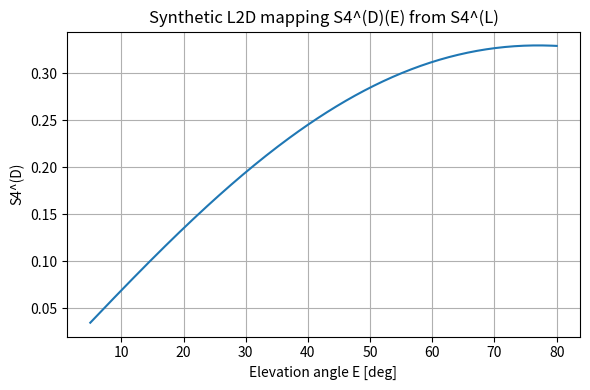

Here is the Python script that generated this plot:
import numpy as np
import matplotlib.pyplot as plt

def main():
    S4_L = 0.4
    Edeg = np.linspace(5, 80, 200)
    E    = np.deg2rad(Edeg)

    lambda_D = 0.19
    lambda_L = 0.19
    A_D = 1.0
    A_L = 1.0

    dp_over_dl = np.sin(E)
    Hpsi       = 0.8 + 0.2 * np.cos(E)
    Ne_ratio   = np.ones_like(E)
    L_over_H   = np.ones_like(E)

    G = (lambda_D/lambda_L)**2 * (A_D/A_L) * dp_over_dl * \
        Hpsi * Ne_ratio**2 * np.sqrt(L_over_H)

    S4_D = S4_L * G

    plt.figure(figsize=(6,4))
    plt.plot(Edeg, S4_D)
    plt.xlabel("Elevation angle E [deg]")
    plt.ylabel("S4^(D)")
    plt.title("Synthetic L2D mapping S4^(D)(E) from S4^(L)")
    plt.grid(True)
    plt.tight_layout()
    plt.show()

if __name__ == "__main__":
    main()
